Photos from the image-classification dataset "UseSteeringWheel-ImageProcessing-DeepLearning-HandGesture" in the GitHub repository bilge97/UseSteeringWheel-ImageProcessing-DeepLearning-HandGesture. Its 3 classes are: left, right, stop.

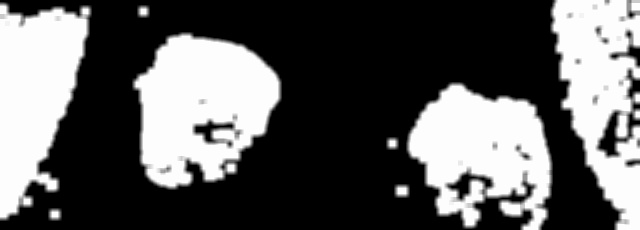
Label: left

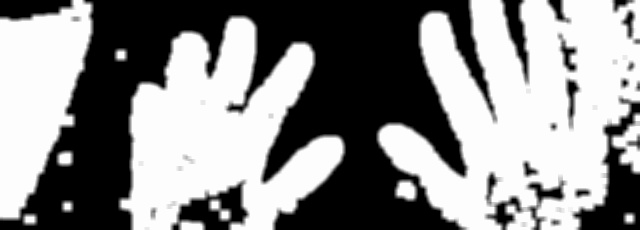
Label: stop

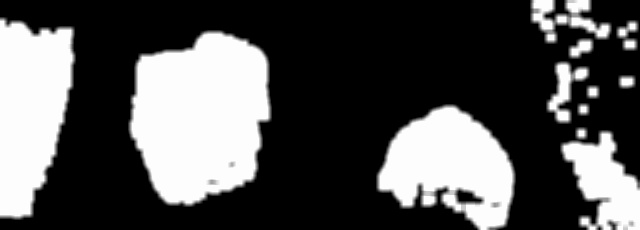
Label: right

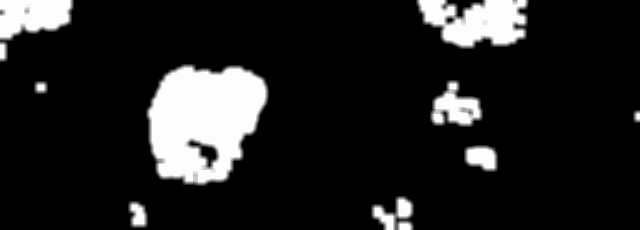
Label: left

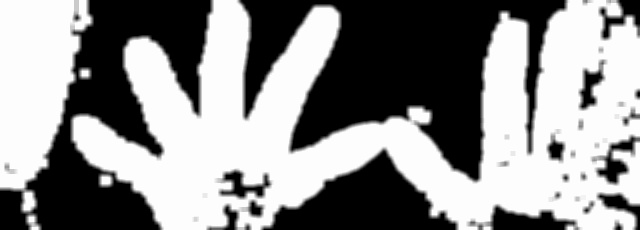
Label: stop

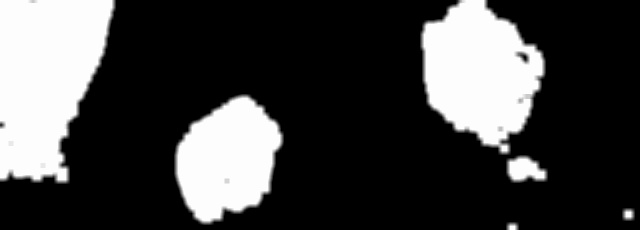
Label: right
